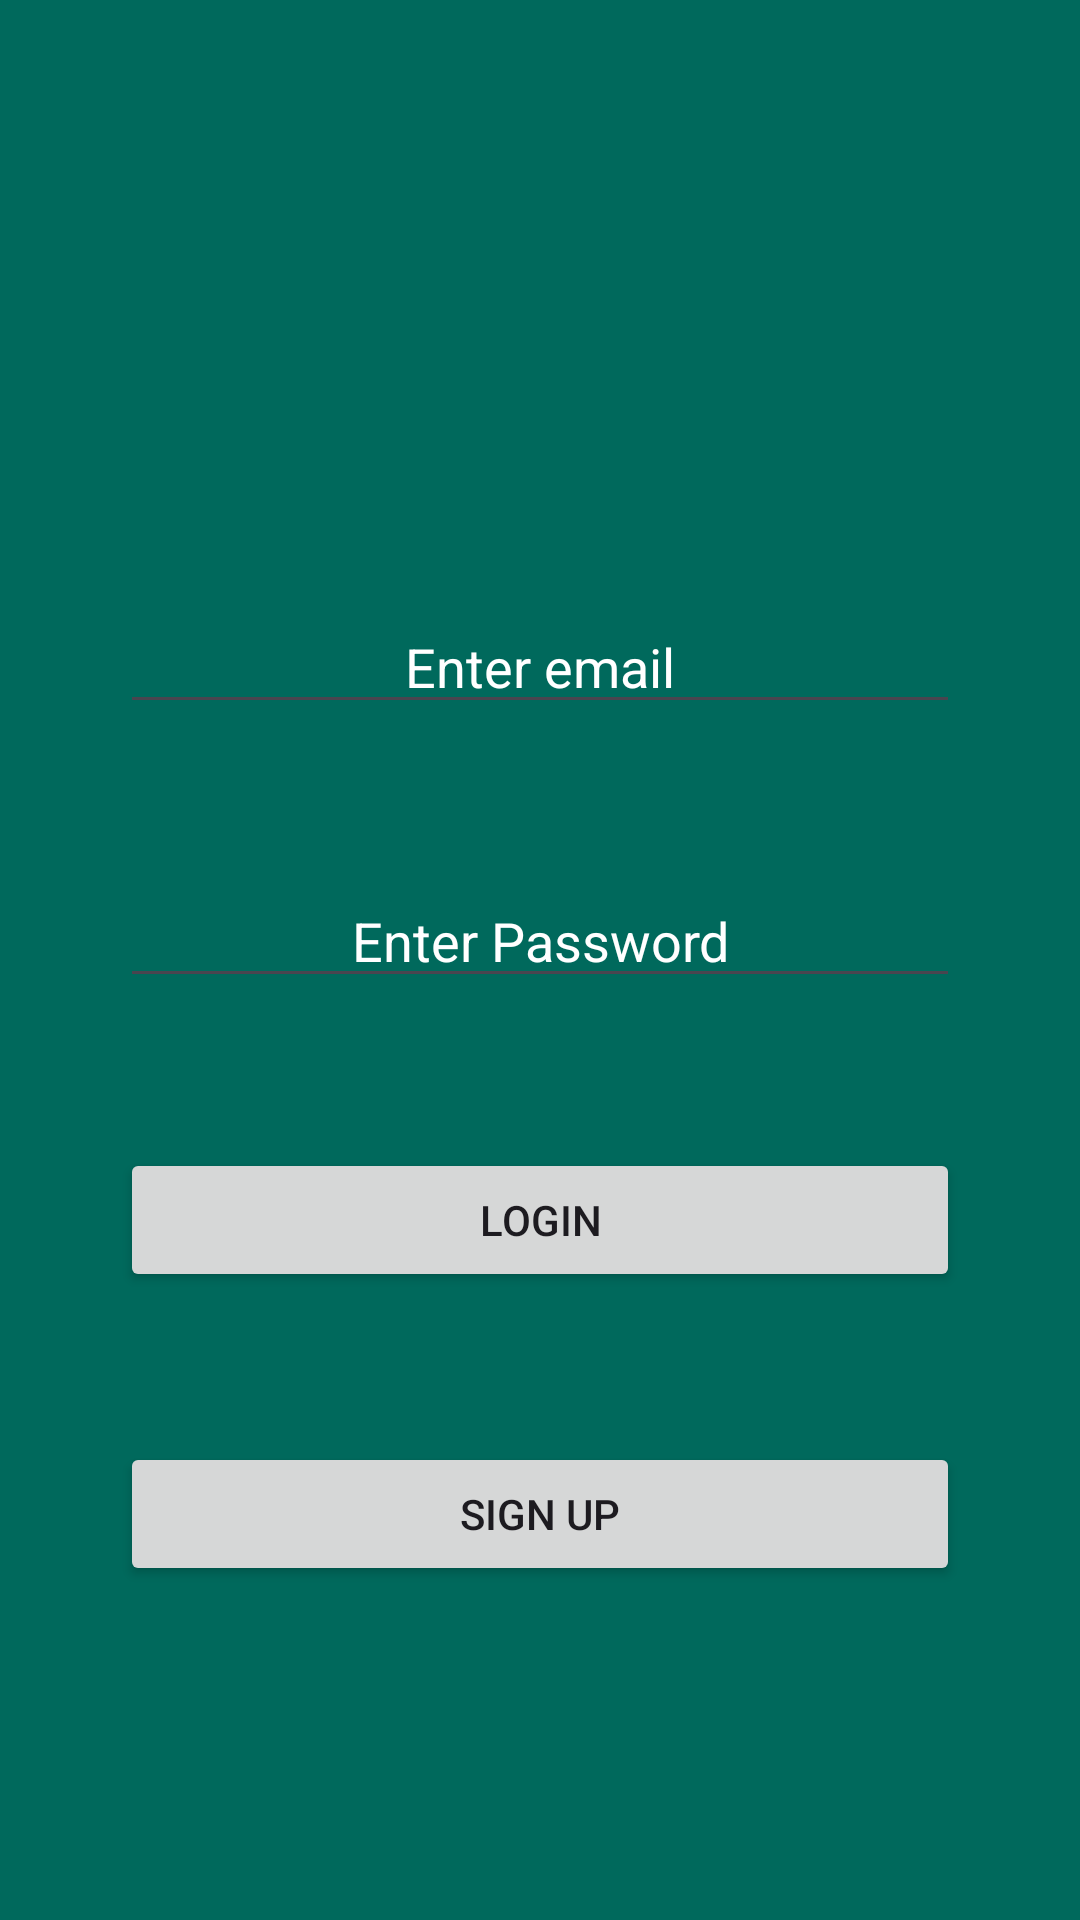

Produce the Android XML layout that renders to this screen, including the resource entries it uses.
<!-- AndroidManifest.xml: application theme Material.Theme.CSE324 -->
<!-- res/layout/activity_firebase_login.xml -->
<?xml version="1.0" encoding="utf-8"?>
<androidx.constraintlayout.widget.ConstraintLayout xmlns:android="http://schemas.android.com/apk/res/android"
    xmlns:app="http://schemas.android.com/apk/res-auto"
    xmlns:tools="http://schemas.android.com/tools"
    android:layout_width="match_parent"
    android:layout_height="match_parent"
    android:background="#00695C"
    tools:context=".Authentication.FirebaseLogin">

    <EditText
        android:id="@+id/email"
        android:layout_width="match_parent"
        android:layout_height="wrap_content"
        android:hint="Enter email"
        android:gravity="center"
        android:textColorHint="@color/white"
        android:textColor="@color/white"
        android:layout_marginTop="200dp"
        android:layout_marginHorizontal="40dp"
        app:layout_constraintTop_toTopOf="parent"
        app:layout_constraintStart_toStartOf="parent"
        app:layout_constraintEnd_toEndOf="parent"/>
    <EditText
        android:id="@+id/password"
        android:layout_width="match_parent"
        android:layout_height="wrap_content"
        android:hint="Enter Password"
        android:textColorHint="@color/white"
        android:textColor="@color/white"
        android:gravity="center"
        android:layout_marginTop="50dp"
        android:layout_marginHorizontal="40dp"
        app:layout_constraintTop_toBottomOf="@+id/email"
        app:layout_constraintStart_toStartOf="parent"
        app:layout_constraintEnd_toEndOf="parent"/>

    <Button
        android:id="@+id/loginBtn"
        android:layout_width="match_parent"
        android:layout_height="wrap_content"
        android:text="Login"
        android:layout_marginTop="50dp"
        android:layout_marginHorizontal="40dp"
        app:layout_constraintTop_toBottomOf="@+id/password"
        app:layout_constraintStart_toStartOf="parent"
        app:layout_constraintEnd_toEndOf="parent"/>

    <Button
        android:id="@+id/signUpBtn"
        android:layout_width="match_parent"
        android:layout_height="wrap_content"
        android:text="Sign Up"
        android:layout_marginTop="50dp"
        android:layout_marginHorizontal="40dp"
        app:layout_constraintTop_toBottomOf="@+id/loginBtn"
        app:layout_constraintStart_toStartOf="parent"
        app:layout_constraintEnd_toEndOf="parent"/>



</androidx.constraintlayout.widget.ConstraintLayout>
<!-- resources referenced by this layout -->
<resources>
  <color name="white">#FFFFFFFF</color>
  <style name="Material.Theme.CSE324" parent="Base.Theme.CSE324" />
  <style name="Base.Theme.CSE324" parent="Theme.Material3.DayNight.NoActionBar">
  
  
  
      </style>
</resources>
